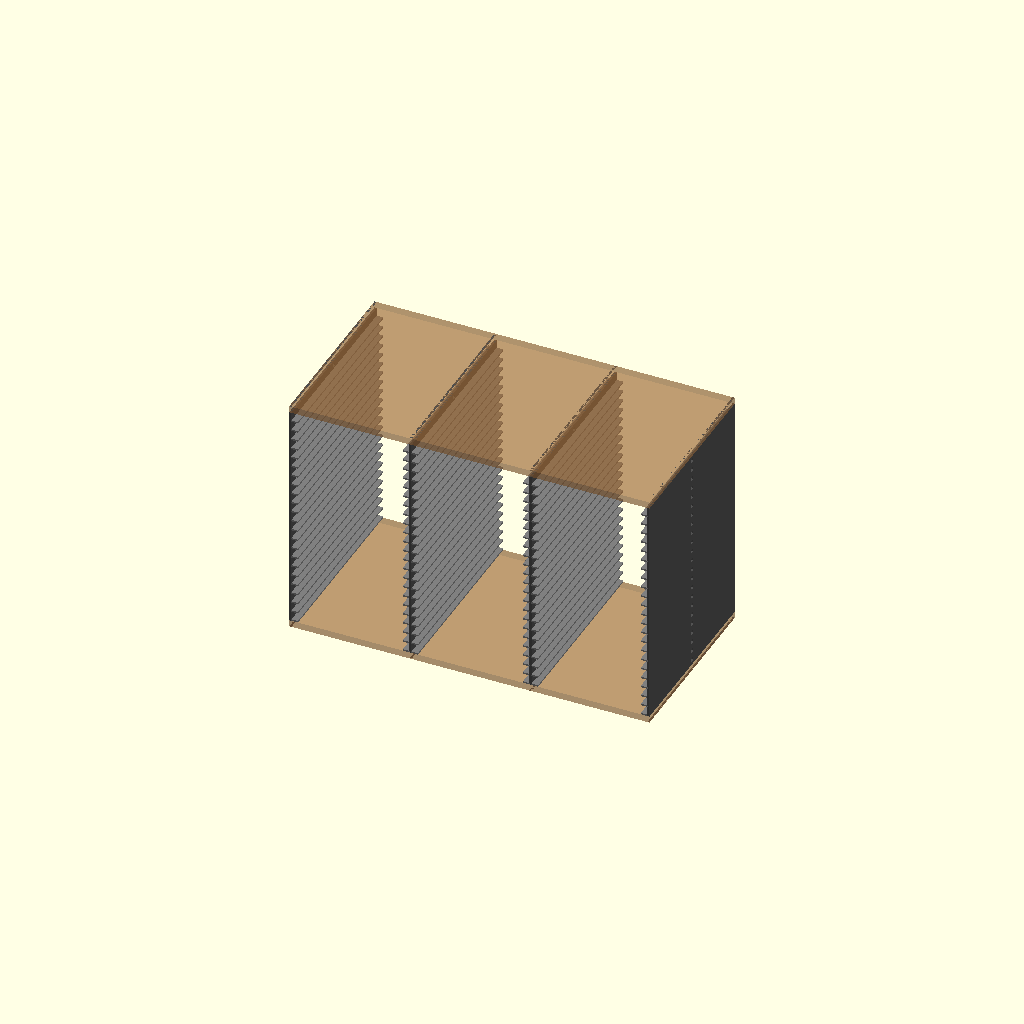
Cell 1: rendered with the file's own defaults.
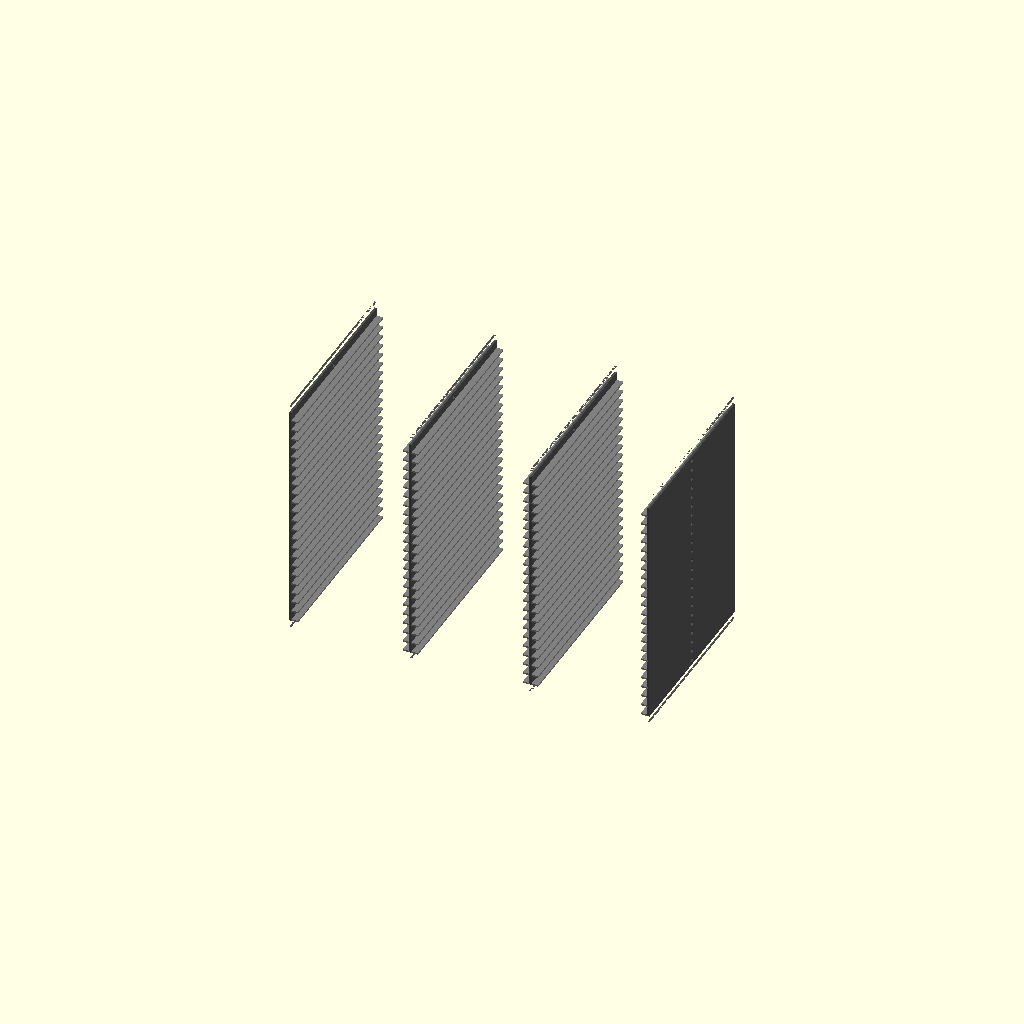
Cell 2: the same model with SHOW_PLYWOOD = false.
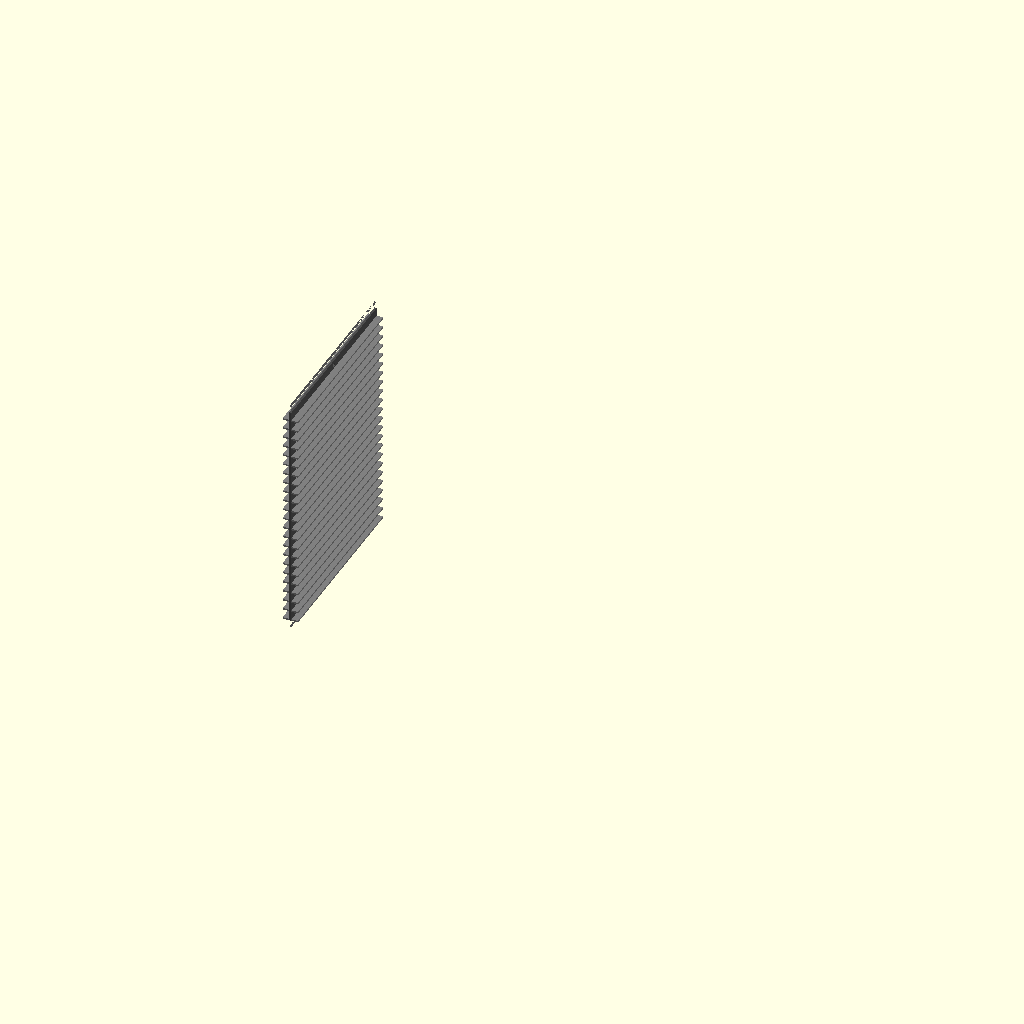
Cell 3 — RENDER_ONLY_ONE_LADDER set to true, the other parameters unchanged.
One fixed orthographic camera (rotation 55°, 0°, 25°; colour scheme Cornfield) for every cell.
OpenSCAD source file mom_frame.scad:
// --- MANSIONS OF MADNESS: HYBRID FRAME CONTROLLER ---
include <mom_config.scad>
include <mom_hybrid_lib.scad>

// --- PREVIEW SETTINGS ---
SHOW_PLYWOOD = true; 
RENDER_ONLY_ONE_LADDER = false; // Set to true to export a single STL

module assembly() {
    // 1. Vertical Ladders
    if (RENDER_ONLY_ONE_LADDER) {
        // For STL Export: Center T-Ladder
        ladder_pillar(is_end_piece = false);
    } else {
        // Left End
        ladder_pillar(is_end_piece = true, is_left = true);
        
        // Center Dividers (spaced at LANE_W)
        translate([LANE_W, 0, 0]) ladder_pillar(is_end_piece = false);
        translate([LANE_W * 2, 0, 0]) ladder_pillar(is_end_piece = false);
        
        // Right End
        translate([TOTAL_W - WALL_T, 0, 0]) 
            ladder_pillar(is_end_piece = true, is_left = false);

        // 2. Plywood Preview (Transparent Brown)
        if (SHOW_PLYWOOD) {
            total_h = (NUM_TRAYS * SLOT_PITCH) + (PLYWOOD_T * 2);
            color([0.6, 0.4, 0.2, 0.4]) {
                // Bottom Plate
                cube([TOTAL_W, TRAY_DEPTH, PLYWOOD_T]);
                // Top Plate
                translate([0, 0, total_h - PLYWOOD_T]) 
                    cube([TOTAL_W, TRAY_DEPTH, PLYWOOD_T]);
            }
        }
    }
}

assembly();

echo(str("Total Height: ", (NUM_TRAYS * SLOT_PITCH) + (PLYWOOD_T * 2), "mm"));
Customizer parameters (derived from the source; name, type, default, range or options):
SHOW_PLYWOOD: bool, default true
RENDER_ONLY_ONE_LADDER: bool, default false
